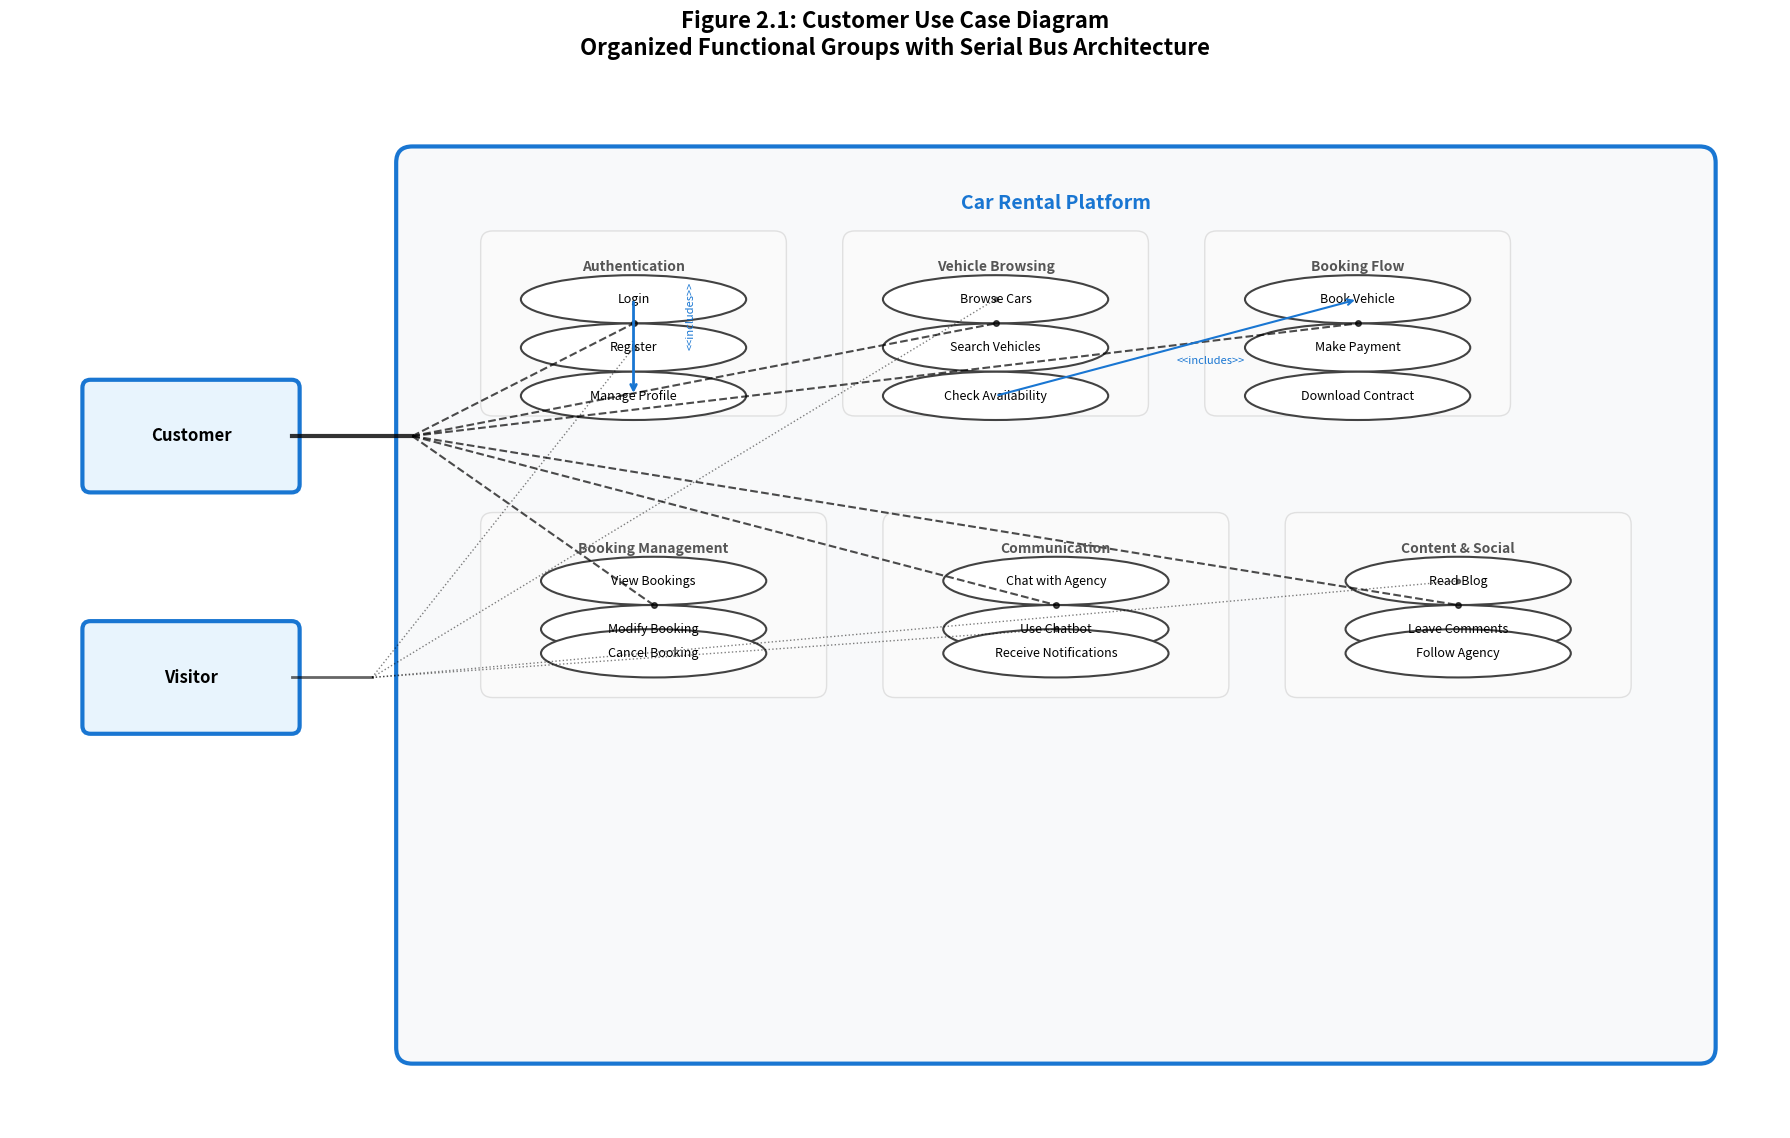

Here is the Python script that generated this plot: (Note: this script raises an exception after producing the figure.)
"""
Figure 2.1: Customer Use Case Diagram - Final Version
Clean, organized layout with grouped functionality and serial bus connections
"""
import matplotlib.pyplot as plt
import matplotlib.patches as patches
from matplotlib.patches import FancyBboxPatch, ConnectionPatch
import numpy as np
import os

def create_final_customer_usecase():
    """Generate the final Customer Use Case Diagram with organized layout"""
    
    fig, ax = plt.subplots(figsize=(18, 12))
    
    # Actors on left side (clean vertical layout)
    customer_box = FancyBboxPatch((1, 8), 2.5, 1.2,
                                 boxstyle="round,pad=0.1",
                                 facecolor='#E8F4FD', 
                                 edgecolor='#1976D2', 
                                 linewidth=3)
    ax.add_patch(customer_box)
    ax.text(2.25, 8.6, 'Customer', ha='center', va='center', fontsize=12, weight='bold')
    
    visitor_box = FancyBboxPatch((1, 5), 2.5, 1.2,
                                boxstyle="round,pad=0.1",
                                facecolor='#E8F4FD', 
                                edgecolor='#1976D2', 
                                linewidth=3)
    ax.add_patch(visitor_box)
    ax.text(2.25, 5.6, 'Visitor', ha='center', va='center', fontsize=12, weight='bold')
    
    # System boundary
    system_boundary = FancyBboxPatch((5, 1), 16, 11,
                                   boxstyle="round,pad=0.2",
                                   facecolor='#F8F9FA', 
                                   edgecolor='#1976D2', 
                                   linewidth=3)
    ax.add_patch(system_boundary)
    ax.text(13, 11.5, 'Car Rental Platform', ha='center', va='center', 
            fontsize=14, weight='bold', color='#1976D2')
    
    # Organized functional groups (horizontal serial layout - NO CHAOS!)
    groups = [
        # Row 1: Core Authentication & Profile
        {
            'title': 'Authentication',
            'x': 6, 'y': 9, 'width': 3.5, 'height': 2,
            'cases': [
                ('Login', 7.75, 10.3),
                ('Register', 7.75, 9.7), 
                ('Manage Profile', 7.75, 9.1)
            ]
        },
        # Row 1: Vehicle Operations
        {
            'title': 'Vehicle Browsing',
            'x': 10.5, 'y': 9, 'width': 3.5, 'height': 2,
            'cases': [
                ('Browse Cars', 12.25, 10.3),
                ('Search Vehicles', 12.25, 9.7),
                ('Check Availability', 12.25, 9.1)
            ]
        },
        # Row 1: Booking Process
        {
            'title': 'Booking Flow',
            'x': 15, 'y': 9, 'width': 3.5, 'height': 2,
            'cases': [
                ('Book Vehicle', 16.75, 10.3),
                ('Make Payment', 16.75, 9.7),
                ('Download Contract', 16.75, 9.1)
            ]
        },
        
        # Row 2: Booking Management
        {
            'title': 'Booking Management',
            'x': 6, 'y': 5.5, 'width': 4, 'height': 2,
            'cases': [
                ('View Bookings', 8, 6.8),
                ('Modify Booking', 8, 6.2),
                ('Cancel Booking', 8, 5.9)
            ]
        },
        # Row 2: Communication
        {
            'title': 'Communication',
            'x': 11, 'y': 5.5, 'width': 4, 'height': 2,
            'cases': [
                ('Chat with Agency', 13, 6.8),
                ('Use Chatbot', 13, 6.2),
                ('Receive Notifications', 13, 5.9)
            ]
        },
        # Row 2: Content & Social
        {
            'title': 'Content & Social',
            'x': 16, 'y': 5.5, 'width': 4, 'height': 2,
            'cases': [
                ('Read Blog', 18, 6.8),
                ('Leave Comments', 18, 6.2),
                ('Follow Agency', 18, 5.9)
            ]
        }
    ]
    
    # Draw groups and use cases
    for group in groups:
        # Group boundary (subtle)
        group_box = FancyBboxPatch((group['x'], group['y']), group['width'], group['height'],
                                  boxstyle="round,pad=0.15",
                                  facecolor='#FAFAFA', 
                                  edgecolor='#E0E0E0', 
                                  linewidth=1)
        ax.add_patch(group_box)
        
        # Group title
        ax.text(group['x'] + group['width']/2, group['y'] + group['height'] - 0.3, 
                group['title'], ha='center', va='center', fontsize=10, 
                weight='bold', color='#555', style='italic')
        
        # Use cases within group
        for text, x, y in group['cases']:
            ellipse = patches.Ellipse((x, y), 2.8, 0.6, 
                                    facecolor='white', 
                                    edgecolor='#424242', 
                                    linewidth=1.5)
            ax.add_patch(ellipse)
            ax.text(x, y, text, ha='center', va='center', fontsize=9)
    
    # ORGANIZED CONNECTION LINES - Serial Bus Pattern (NO CHAOS!)
    
    # Main horizontal bus from Customer
    ax.plot([3.5, 5], [8.6, 8.6], 'k-', linewidth=3, alpha=0.8)  # Customer main trunk
    
    # Top row connections (parallel branches)
    top_groups = [(7.75, 10), (12.25, 10), (16.75, 10)]
    for gx, gy in top_groups:
        # Vertical drop to group
        ax.plot([5, gx], [8.6, gy], 'k--', linewidth=1.5, alpha=0.7)
        # Connection point
        ax.plot(gx, gy, 'ko', markersize=4, alpha=0.7)
    
    # Bottom row connections (parallel branches)  
    bottom_groups = [(8, 6.5), (13, 6.5), (18, 6.5)]
    for gx, gy in bottom_groups:
        # Vertical drop to group
        ax.plot([5, gx], [8.6, gy], 'k--', linewidth=1.5, alpha=0.7)
        # Connection point
        ax.plot(gx, gy, 'ko', markersize=4, alpha=0.7)
    
    # Visitor connections (limited, organized)
    visitor_trunk = [3.5, 4.5]  # Short trunk from visitor
    ax.plot(visitor_trunk, [5.6, 5.6], 'k-', linewidth=2, alpha=0.6)
    
    # Specific visitor connections (only to accessible use cases)
    visitor_targets = [(7.75, 9.7), (12.25, 10.3), (13, 6.2), (18, 6.8)]  # Register, Browse, Chatbot, Blog
    for vx, vy in visitor_targets:
        ax.plot([4.5, vx], [5.6, vy], 'k:', linewidth=1, alpha=0.5)
        ax.plot(vx, vy, 'ko', markersize=3, alpha=0.5)
    
    # Include relationships (clean arrows within groups)
    # Login includes Manage Profile
    ax.annotate('', xy=(7.75, 9.1), xytext=(7.75, 10.3), 
                arrowprops=dict(arrowstyle='->', color='#1976D2', lw=2))
    ax.text(8.4, 9.7, '<<includes>>', fontsize=8, color='#1976D2', rotation=90)
    
    # Check Availability includes Book Vehicle
    ax.annotate('', xy=(16.75, 10.3), xytext=(12.25, 9.1), 
                arrowprops=dict(arrowstyle='->', color='#1976D2', lw=1.5))
    ax.text(14.5, 9.5, '<<includes>>', fontsize=8, color='#1976D2')
    
    ax.set_xlim(0, 22)
    ax.set_ylim(0, 13)
    ax.set_aspect('equal')
    ax.axis('off')
    ax.set_title('Figure 2.1: Customer Use Case Diagram\nOrganized Functional Groups with Serial Bus Architecture', 
                fontsize=16, weight='bold', pad=20)
    
    plt.tight_layout()
    
    # Save in figure directory
    output_path = 'customer-usecase-diagram-final.png'
    plt.savefig(output_path, dpi=300, bbox_inches='tight',
                facecolor='white', edgecolor='none')
    print(f"✅ Generated: {output_path}")
    
    # Also save as main version
    plt.savefig('../../../img/customer-usecase-diagram.png', dpi=300, bbox_inches='tight',
                facecolor='white', edgecolor='none')
    print(f"✅ Updated main: img/customer-usecase-diagram.png")
    
    plt.close()

if __name__ == "__main__":
    print("🎯 Generating Figure 2.1: Customer Use Case Diagram")
    print("📋 Features:")
    print("- ✅ Organized functional groups")
    print("- ✅ Serial bus connection pattern") 
    print("- ✅ No chaotic arrow mess")
    print("- ✅ Professional UML compliance")
    print("- ✅ Clean visual hierarchy")
    print("")
    
    create_final_customer_usecase()
    
    print("\n🎉 Figure 2.1 completed successfully!")
    print("💡 This is the FINAL organized version - no more chaos!")